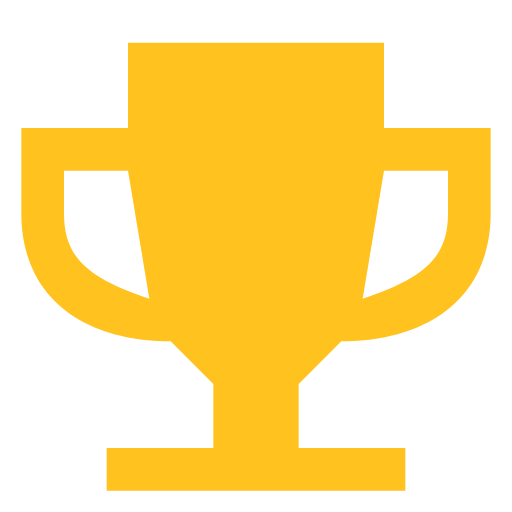
t = 0.00 s
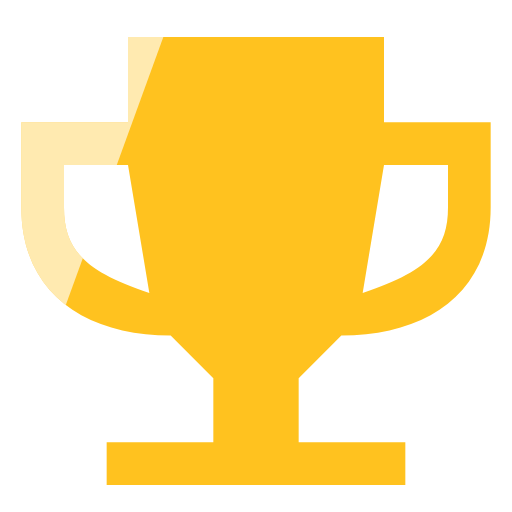
t = 0.54 s
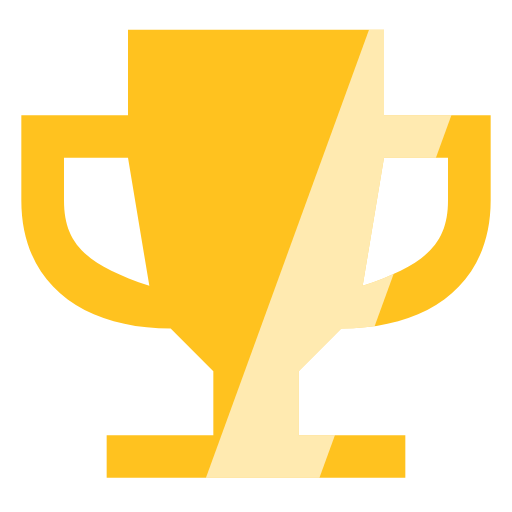
t = 1.20 s
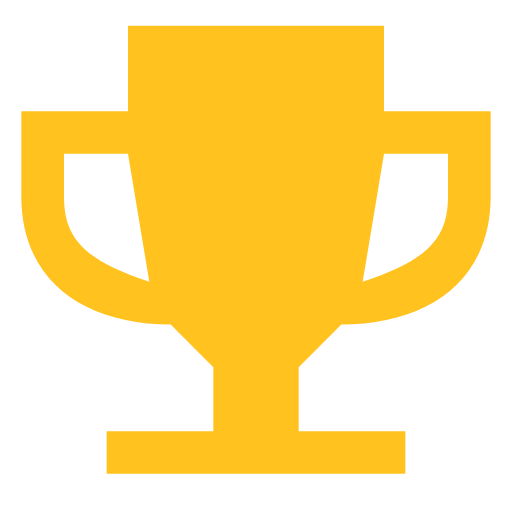
t = 1.62 s
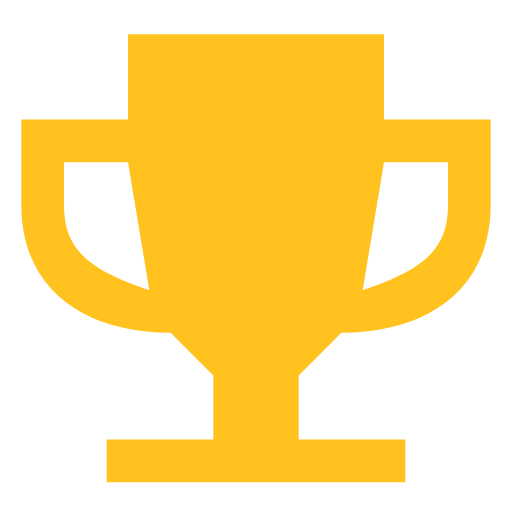
t = 2.40 s
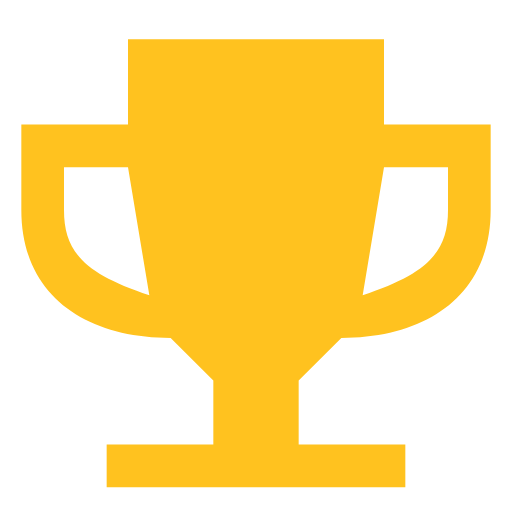
t = 2.88 s

The animated SVG that drew these frames (rendered in a browser with its animation timeline set to each time). Animation: 2 SMIL elements (animateTransform=2); one cycle of 3.60 s, repeats indefinitely.

<!-- Original filled geometry and animation by Tourn. --><svg xmlns="http://www.w3.org/2000/svg" width="64" height="64" viewBox="0 0 24 24"><defs><g id="eventwinnerbase" ><title>Winner</title><path fill="#ffc21f" fill-rule="evenodd" d="M6 2h12v4h5v4c0 4-3 6-7 6l-2 2v3h5v2H5v-2h5v-3l-2-2c-4 0-7-2-7-6V6h5z M3 8v2c0 2 1 3 4 4L6 8z M18 8l-1 6c3-1 4-2 4-4V8z"/></g><mask id="eventwinnermask" maskUnits="userSpaceOnUse" x="0" y="0" width="24" height="24" style="mask-type:alpha"><use href="#eventwinnerbase"/></mask></defs><g><animateTransform attributeName="transform" type="translate" values="0 0;0 -0.8;0 0" dur="3.2s" repeatCount="indefinite"/><use href="#eventwinnerbase"/><g mask="url(#eventwinnermask)"><g transform="rotate(20 12 12)"><rect x="-12" y="-10" width="5" height="44" fill="#fff" opacity=".65"><animateTransform attributeName="transform" type="translate" values="0 0;46 0;46 0" keyTimes="0;.6;1" dur="3.6s" repeatCount="indefinite"/></rect></g></g></g></svg>
